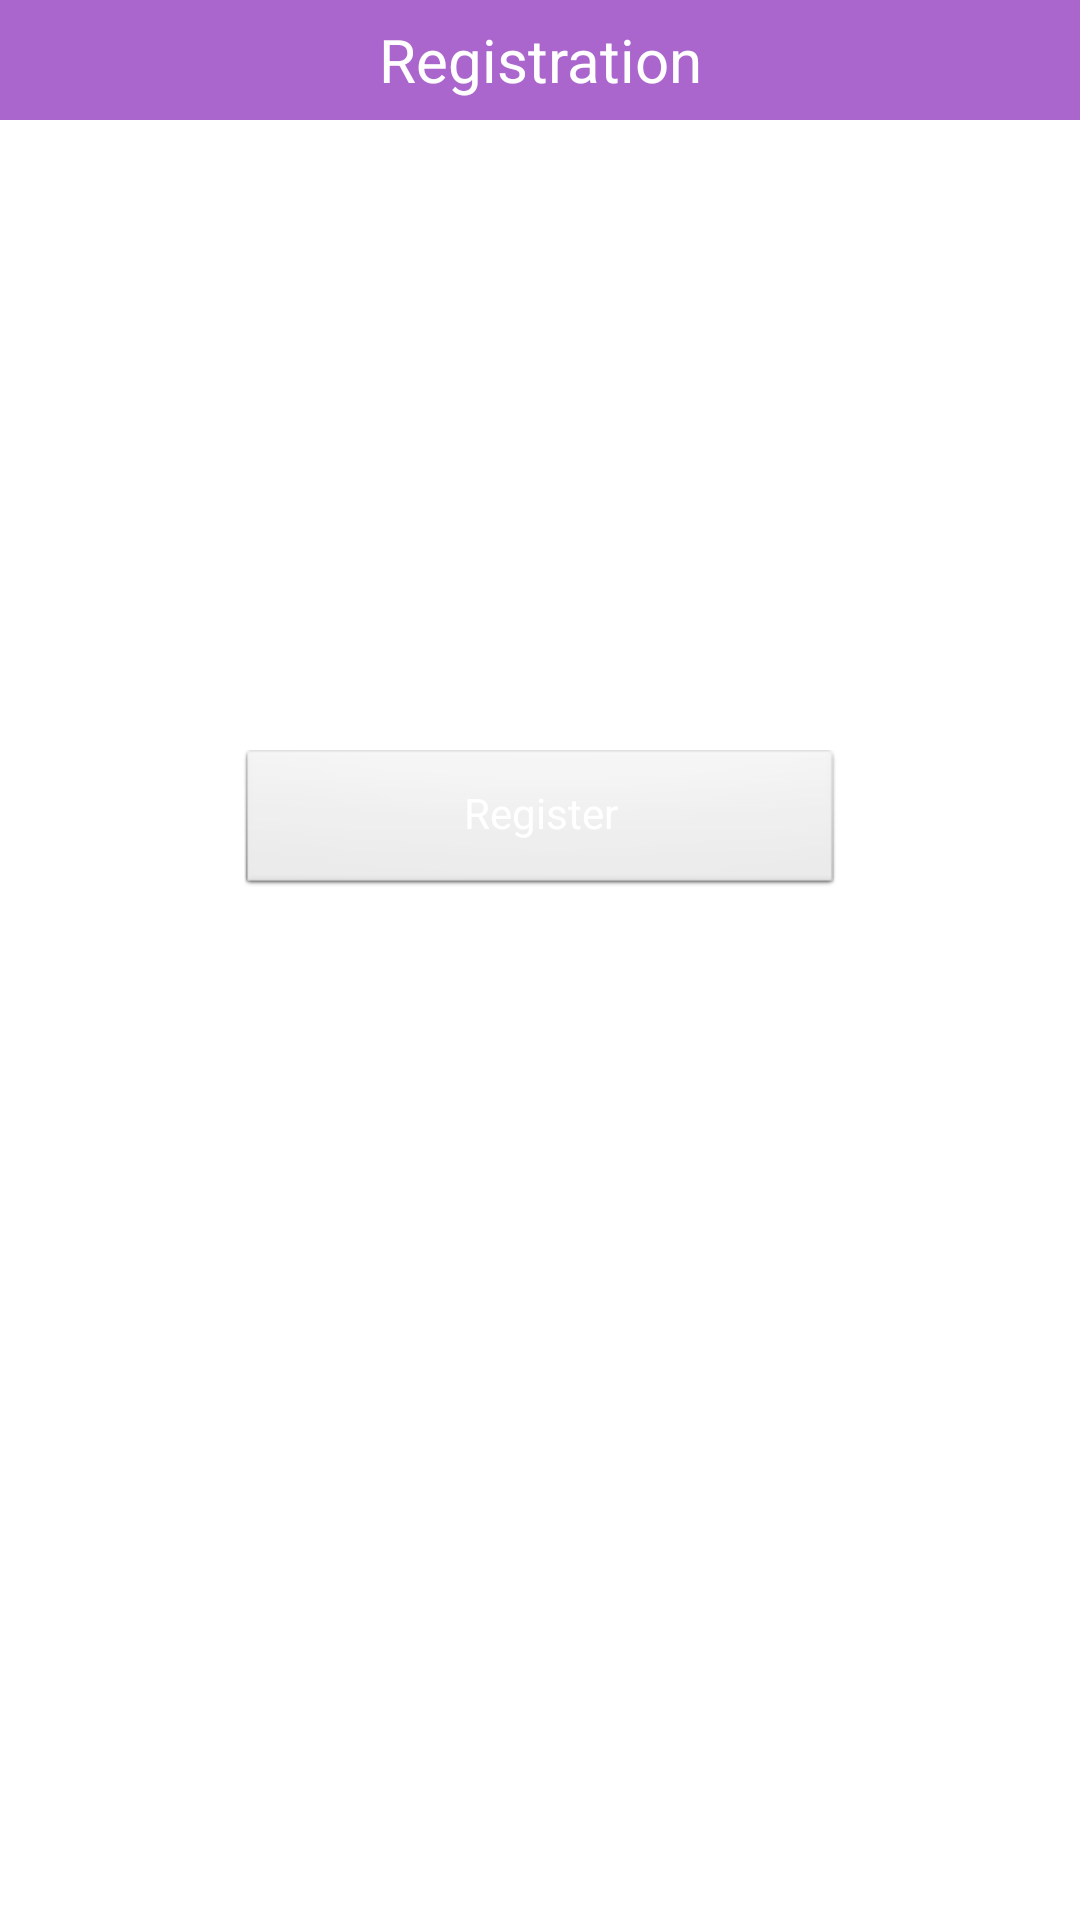

Write the Android layout XML for this screen, with the resource values it uses.
<!-- AndroidManifest.xml: application theme Base.Theme.AbsensiApp -->
<!-- res/layout/dialog_register.xml -->
<?xml version="1.0" encoding="utf-8"?>
<LinearLayout xmlns:android="http://schemas.android.com/apk/res/android"
    android:layout_width="300dp"
    android:layout_height="350dp"
    android:gravity="center_horizontal"
    android:orientation="vertical">

    <TextView
        android:id="@+id/dialog_title"
        android:layout_width="match_parent"
        android:layout_height="40dp"
        android:layout_gravity="center"
        android:background="@android:color/holo_purple"
        android:gravity="center"
        android:text="Registration"
        android:textColor="@android:color/white"
        android:textSize="20sp" />

    <ImageView
        android:id="@+id/dialog_image"
        android:layout_width="200dp"
        android:layout_height="200dp"
        android:layout_gravity="center"
        android:layout_marginTop="10dp"
        android:adjustViewBounds="true"
        android:scaleType="centerCrop" />

    <Button
        android:id="@+id/dialog_register_button"
        style="@android:style/Widget.Button.Small"
        android:layout_width="200dp"
        android:layout_height="wrap_content"
        android:paddingBottom="10dp"
        android:text="Register"
        android:textColor="@android:color/white" />

</LinearLayout>
<!-- resources referenced by this layout -->
<resources>
  <style name="Base.Theme.AbsensiApp" parent="Theme.MaterialComponents.DayNight.NoActionBar">
          
          
          <item name="colorPrimary">@color/primaryColor</item>
          <item name="colorSecondary">@color/secondarColor</item>
      </style>
  <color name="primaryColor">#567DF4</color>
  <color name="secondarColor">#F65151</color>
</resources>
